Run: headless pygame with SDL's dummy video driver; simulated clock (each Clock.tick advances the game by its frame time, no real sleeping); random seed 0; keys injected as events and as key.get_pressed() state; no mouse input.
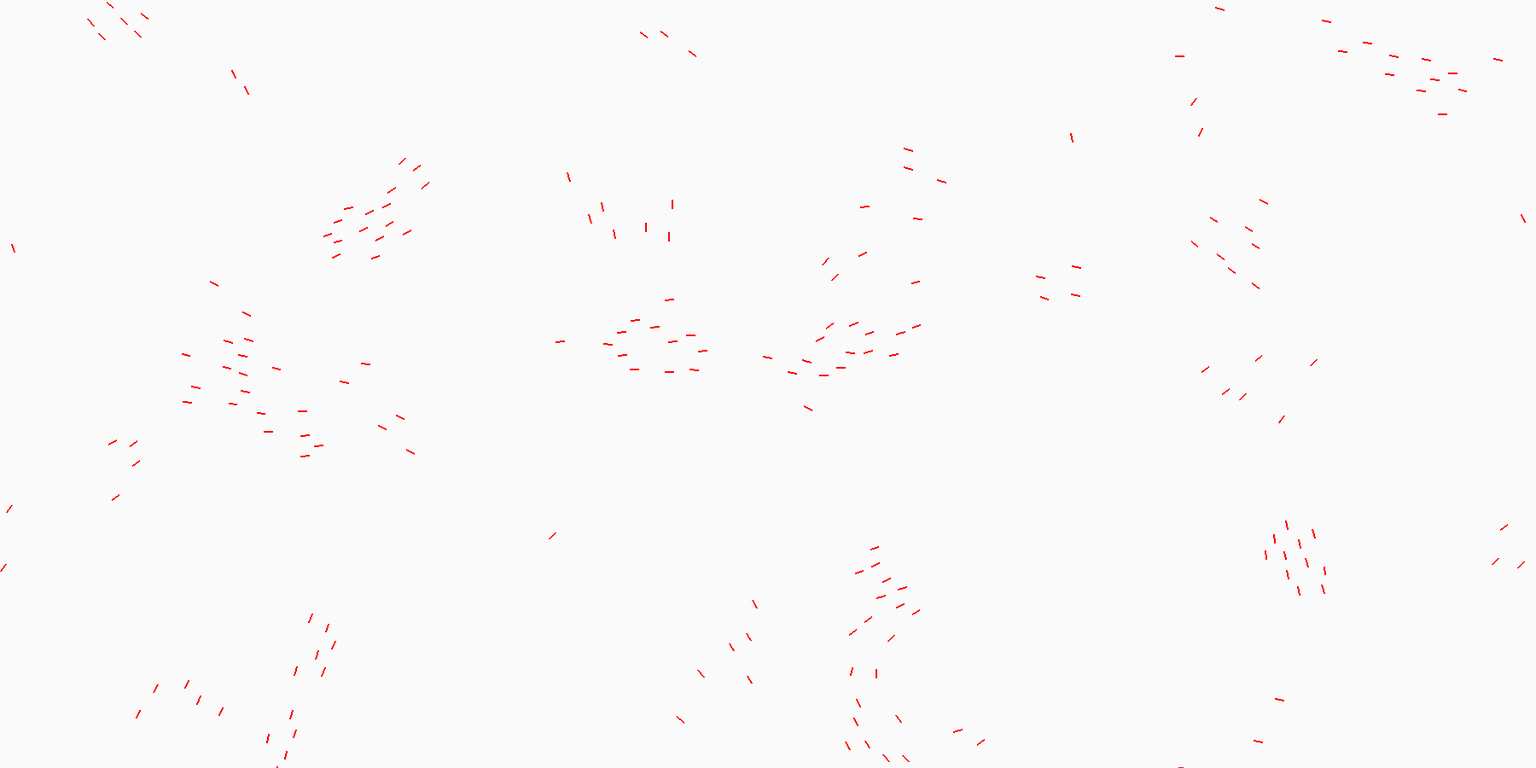
Frame 1 of 4 · flips 1–60 · no input
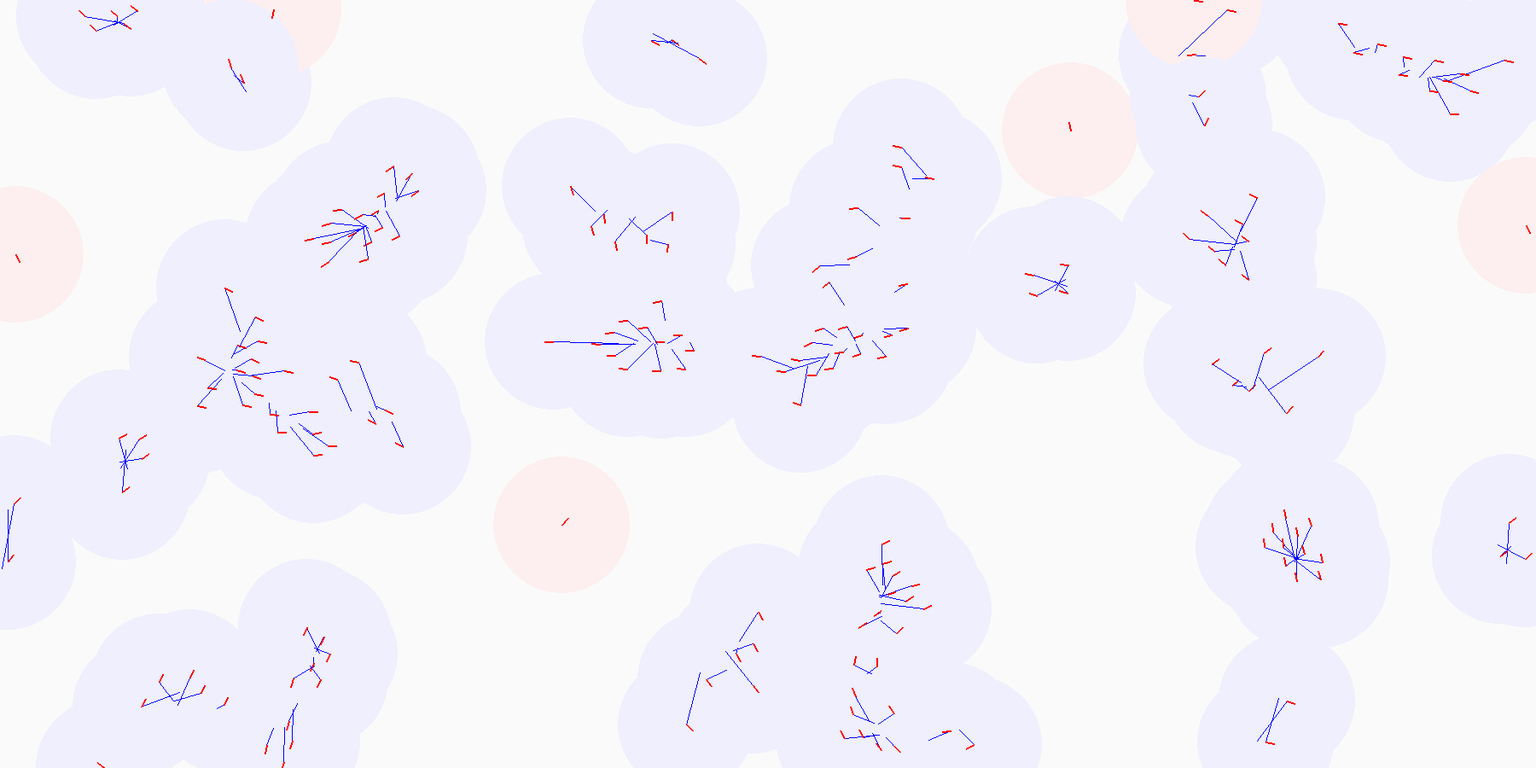
Frame 2 of 4 · flips 61–180 · tapped SPACE, RETURN · held RIGHT (→), D
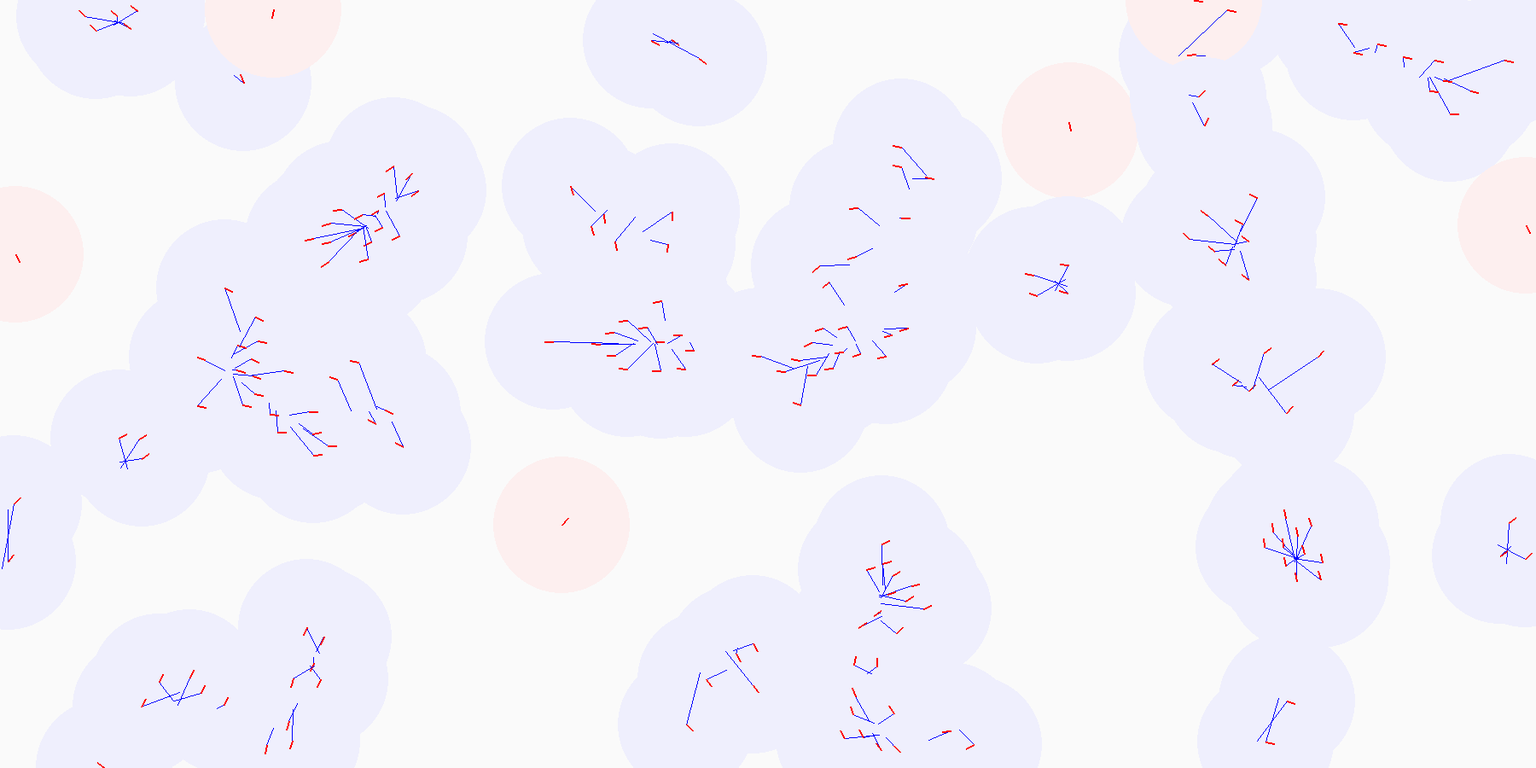
Frame 3 of 4 · flips 181–300 · held DOWN (↓), S
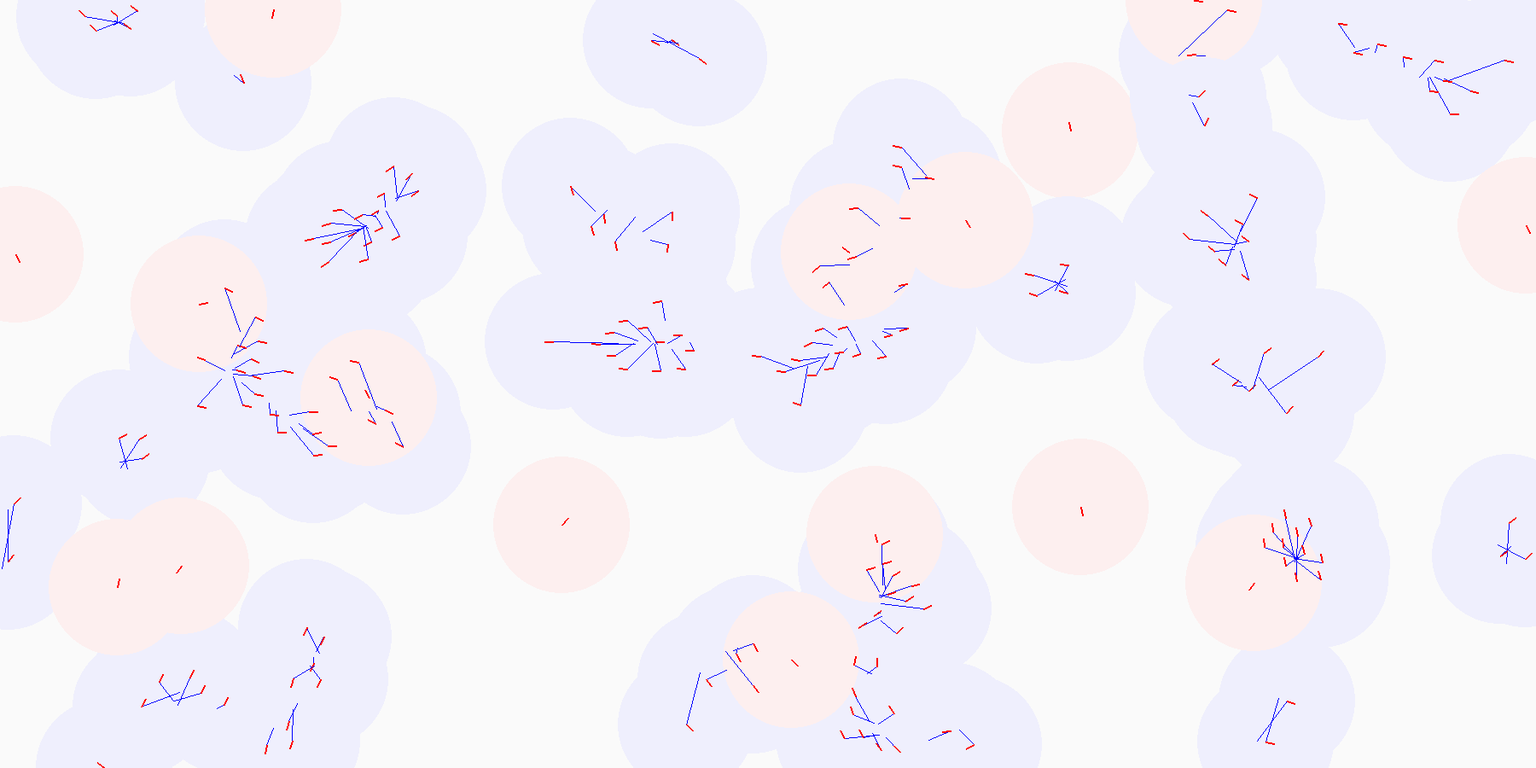
Frame 4 of 4 · flips 301–420 · held LEFT (←), A, UP (↑), W

The pygame program that drew these frames:

from dataclasses import dataclass
from typing import Tuple
import pygame
from pygame.locals import *
from pygame.math import Vector2
import random
import math
from pygame import Surface

#####-----------------------------------------------------------------------------------------------------------------------------
#### Playback state
#####-----------------------------------------------------------------------------------------------------------------------------

CONTINUOUS = 0
STOP = 1
STEP = 2
STARTING_RUNSTYLE = CONTINUOUS

EDGE_WRAP = 0
EDGE_RETURN = 1
EDGE_BEHAVIOR = EDGE_WRAP

WORLD_WIDTH     = 1800
WORLD_HEIGHT    = 900

#####-----------------------------------------------------------------------------------------------------------------------------
#### Simulation constants
#####-----------------------------------------------------------------------------------------------------------------------------

BIRD_MAX_SPEED = 350
BIRD_MIN_SPEED = 100
STARTING_BIRD_COUNT = 200
BIRD_LENGTH = 10
BIRD_VISIBILITY = 80
BOX_MAGNETISM = 100
TOO_CLOSE = 20
INDIVIDUALITY = 5
GRAVITATIONAL_STRENGTH = .05

TOO_CLOSE2 = TOO_CLOSE*TOO_CLOSE

#####-----------------------------------------------------------------------------------------------------------------------------
#### Graphics constants
#####-----------------------------------------------------------------------------------------------------------------------------
TAIL_LENGTH = 20

def wrap(v,w,h):
    didWrap = False
    if v.x < 0:
        v.x = w + v.x
        didWrap = True
    elif v.x > w:
        v.x = v.x - w
        didWrap = True
    if v.y < 0:
        v.y = h + v.y
        didWrap = True
    elif v.y > h:
        v.y = v.y - h
        didWrap = True
    return (v,didWrap)

#####-----------------------------------------------------------------------------------------------------------------------------
#### Bird
#####-----------------------------------------------------------------------------------------------------------------------------

class Bird:
    pos:Vector2
    newPos:Vector2
    gravity:Vector2 = None
    flock:any
    tails:list[Vector2]
    wrapped:bool = False

    def __init__(self,flock,pos,heading,speed):
        self.pos = pos
        self.velocity = Vector2(speed,0).rotate(heading)
        self.speed = speed
        self.flock = flock
        self.tails = []

    def calculateNewPosition(self,timeDelta):
        timeDelta = timeDelta / 1000.0
        velocity = Vector2(0,0)

        velocity += + self.currentFlight()
        if(self.flock.world.edgeBehavior == EDGE_RETURN):
            velocity += self.stayInBox(self.flock.world.width,self.flock.world.height)

        nearbyBirds = self.flock.findBirdsNearby(self.pos,BIRD_VISIBILITY)        
        self.gravity = None
        if(len(nearbyBirds) > 0):
            velocity += self.flyTowardsToNearbyBirds(nearbyBirds)
            velocity += self.stayAway(nearbyBirds)
            velocity += self.fitIn(nearbyBirds)

        self.velocity = velocity
        self.limitSpeed()

        delta = velocity * timeDelta        
        self.newPos = self.pos + delta
        if(self.flock.world.edgeBehavior == EDGE_WRAP):
            self.newPos,self.didWrap = wrap(self.newPos,self.flock.world.width,self.flock.world.height)
            if self.didWrap:
                self.tails.append(None)

    def currentFlight(self):
        return self.velocity

    def stayInBox(self,width,height):
        delta = Vector2(0,0)
        if(self.pos.x < 0):
            delta.x += BOX_MAGNETISM
        elif self.pos.x > width:
            delta.x -= BOX_MAGNETISM
        if self.pos.y < 0:
            delta.y += BOX_MAGNETISM
        elif self.pos.y > height:
            delta.y -= BOX_MAGNETISM
        return delta

    def stayAway(self,birds):
        delta = Vector2(0,0)
        for aBird in birds:
            if (aBird.pos - self.pos).length_squared() < TOO_CLOSE2:
                delta -= (aBird.pos - self.pos)
        return delta

    def flyTowardsToNearbyBirds(self,nearbyBirds):
        delta = Vector2(0,0)
        if(len(nearbyBirds) > 0):
            for aBird in nearbyBirds:
                delta = delta + aBird.pos
            delta = delta / len(nearbyBirds)
        self.gravity = delta
        return (delta-self.pos) * GRAVITATIONAL_STRENGTH
    
    def fitIn(self,nearbyBirds):
        delta = Vector2(0,0)
        for aBird in nearbyBirds:
            delta += aBird.velocity
        delta /= len(nearbyBirds)
        return (delta - self.velocity) / INDIVIDUALITY
    
    def limitSpeed(self):
        if self.velocity.length_squared() > (BIRD_MAX_SPEED*BIRD_MAX_SPEED):
            self.velocity.scale_to_length(BIRD_MAX_SPEED)
        elif self.velocity.length_squared() < (BIRD_MIN_SPEED*BIRD_MIN_SPEED):
            self.velocity.scale_to_length(BIRD_MIN_SPEED)
    
    def updatePosition(self):
        self.tails.append(self.newPos)
        if len(self.tails) > TAIL_LENGTH:
            self.tails.pop(0)

        self.pos = self.newPos
        self.newPos = None

#####-----------------------------------------------------------------------------------------------------------------------------
#### Flock
#####-----------------------------------------------------------------------------------------------------------------------------

class Flock:
    birds:list[Bird]
    world:any = None
    def __init__(self,world):
        self.birds = []
        self.world = world
        pass
    def clear(self):
        self.birds = []

    def killBird(self):
        self.birds.pop()

    def createRandomBird(self):
        newBird = Bird(self,
        pos=Vector2(self.world.width*random.random(),self.world.height*random.random()),
        heading=random.random()*360,

        speed=random.random() * (BIRD_MAX_SPEED-BIRD_MIN_SPEED) + BIRD_MIN_SPEED
        )
        self.birds.append(newBird)
    def update(self,delta):
        if delta == 0: 
            return
        for aBird in self.birds:
            aBird.calculateNewPosition(delta)
        for aBird in self.birds:
            aBird.updatePosition()    

    def findBirdsNearby(self,pos:Vector2,maxDistance:float,minDistance:float=0):
        nearbyBirds = []
        min2 = minDistance * minDistance
        max2 = maxDistance*maxDistance
        for aBird in self.birds:
            delta = aBird.pos - pos
            d2 = delta.length_squared()
            if(d2 > min2 and d2 < max2):
                nearbyBirds.append(aBird)
        return nearbyBirds


#####-----------------------------------------------------------------------------------------------------------------------------
#### World
#####-----------------------------------------------------------------------------------------------------------------------------
class World:
    playerPosition = None
    flock:Flock
    width:int
    height:int
    runStyle:int
    drawDiagnostics:bool = False
    drawTails:bool = False
    edgeBehavior:int = EDGE_BEHAVIOR
    def __init__(self,w:int,h:int):
        self.width = w
        self.height = h
        self.flock = Flock(self)
        self.runStyle = STARTING_RUNSTYLE

    def reset(self):
        self.flock.clear()
        for i in range(STARTING_BIRD_COUNT):
            self.flock.createRandomBird()
    def addBirds(self,count:int):
        for i in range(count):
            self.flock.createRandomBird()
    def removeBirds(self,count:int):
        for i in range(count):
            self.flock.killBird()



#####-----------------------------------------------------------------------------------------------------------------------------
#### Graphics
#####-----------------------------------------------------------------------------------------------------------------------------
class Graphics:
    world:World

    def __init__(self,world:World):
        self.world = world
        self.screen = pygame.display.set_mode((WORLD_WIDTH, WORLD_HEIGHT))
        self.birdSurface = pygame.Surface((WORLD_WIDTH, WORLD_HEIGHT),flags=SRCALPHA,depth=32)
        self.tailSurface = pygame.Surface((WORLD_WIDTH, WORLD_HEIGHT),flags=SRCALPHA,depth=32)
        self.debugSurface = pygame.Surface((WORLD_WIDTH, WORLD_HEIGHT),flags=SRCALPHA,depth=32)

    def draw(self):
        self.screen.fill((250,250,250))    
        self.birdSurface.fill((0,0,0,0))    
        self.tailSurface.fill((0,0,0,0))    
        self.debugSurface.fill((0,0,0,0))    
        self.drawFlock()
        self.screen.blit(self.tailSurface,(0,0))
        self.screen.blit(self.debugSurface,(0,0))
        self.screen.blit(self.birdSurface,(0,0))


    def drawFlock(self):
        f = self.world.flock
        for aBird in f.birds:
            self.drawBird(aBird)
    def drawTails(self,bird:Bird):
        start = 0
        try:
            while True:
                end = bird.tails.index(None,start)
                if(end-start >= 2):
                    pygame.draw.lines(self.tailSurface,(0,0,150,50),False,bird.tails[start:end])
                start = end+1
        except:            
            pass
        if(len(bird.tails)-start > 2):
            pygame.draw.lines(self.tailSurface,(0,0,150,50),False,bird.tails[start:])

    def drawDiagnostics(self,bird:Bird):
        if(bird.gravity != None):
            pygame.draw.circle(self.debugSurface,Color(230,230,255,150),center=bird.pos,radius=BIRD_VISIBILITY)
            if(not bird.didWrap):
                pygame.draw.line(self.birdSurface,(0,0,255),bird.pos,bird.gravity,1)
        else:
            pygame.draw.circle(self.debugSurface,Color(255,230,230,150),center=bird.pos,radius=BIRD_VISIBILITY)

    def drawBird(self,bird:Bird):
        heading = Vector2(bird.velocity)
        heading.scale_to_length(BIRD_LENGTH)
        if(self.world.drawDiagnostics):
            self.drawDiagnostics(bird)
        pygame.draw.line(self.birdSurface,(255,0,0),bird.pos,bird.pos+heading,2)
        if(self.world.drawTails):
            self.drawTails(bird)


#####-----------------------------------------------------------------------------------------------------------------------------
#### USer Input/Events
#####-----------------------------------------------------------------------------------------------------------------------------
def processEvents(world):
    # this is called "event driven programming."  When stuff
    # happens in the computer's environment, it puts an event in a list.
    # your code looks at the list from time to time to see what's happened, and 
    # reacts accordingly
    for event in pygame.event.get():
        if event.type == QUIT:
            return True
        if event.type == KEYDOWN:
            if event.key == K_RETURN:
                world.runStyle = STEP
            elif event.key == K_SPACE:
                world.runStyle = CONTINUOUS
            elif event.key == K_r:
                world.reset()
            elif event.key == K_d:
                world.drawDiagnostics = not world.drawDiagnostics
            elif event.key == K_UP:
                world.addBirds(10)
            elif event.key == K_DOWN:
                world.removeBirds(10)
            elif event.key == K_e:
                world.edgeBehavior = 1 - world.edgeBehavior
            elif event.key == K_t:
                world.drawTails = not world.drawTails

    return False

def updateWorld(world,delta):
    # this is a good place to make updates to the game world that 
    # doesn't happen in response to an event.  Like, say, if a ball is flying through space
    # then you need to update its position because time has passed.
    world.flock.update(delta)


#---------------------------------------------------------------------------
#
# Drawing
#
#---------------------------------------------------------------------------
def draw(world,graphics):
    # this is where you draw the screen based on what the current state of your world is.
    graphics.draw()
    pygame.display.flip()


#---------------------------------------------------------------------------
#
# The main program
#
#---------------------------------------------------------------------------

def runLoop(world,graphics):
    # this is what's called the 'main loop' of the program.  It's basically 
    # how all programs work...apps, games, etc.  Sometimes you write it yourself (like we do here),
    # and sometimes a library handles it for you.  Regardless, the basics are the same...
    # 1) check to see if anything has happened
    # 2) do periodic updates and maintenance
    # 3) update the screen 
    # 4) repeat until it's time to quit
    clock = pygame.time.Clock()

    while 1:
        if(world.runStyle == CONTINUOUS):
            delta = clock.tick(30)
        elif world.runStyle == STEP:
            delta = 100
            world.runStyle = STOP
        else:
            delta = 0
        shouldQuit = processEvents(world)
        if(shouldQuit):
            return
        updateWorld(world,delta)
        draw(world,graphics)


#####-----------------------------------------------------------------------------------------------------------------------------
#### Main program
#####-----------------------------------------------------------------------------------------------------------------------------

def main():
    pygame.init()
    pygame.display.set_caption('Boids')

    # initialize the world
    world:World = World(WORLD_WIDTH,WORLD_HEIGHT)

    # initialize graphics
    graphics = Graphics(world)

    world.reset()

    draw(world,graphics)

    # Event loop
    runLoop(world,graphics)



if __name__ == '__main__': main()
